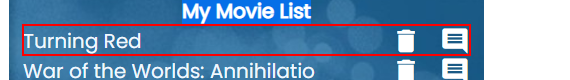
Task: All learnings are defined here in this project
Workflow: UI_Interactions

Step 1: get-text from the element in window 'Rpa Challenge' (chrome.exe)
